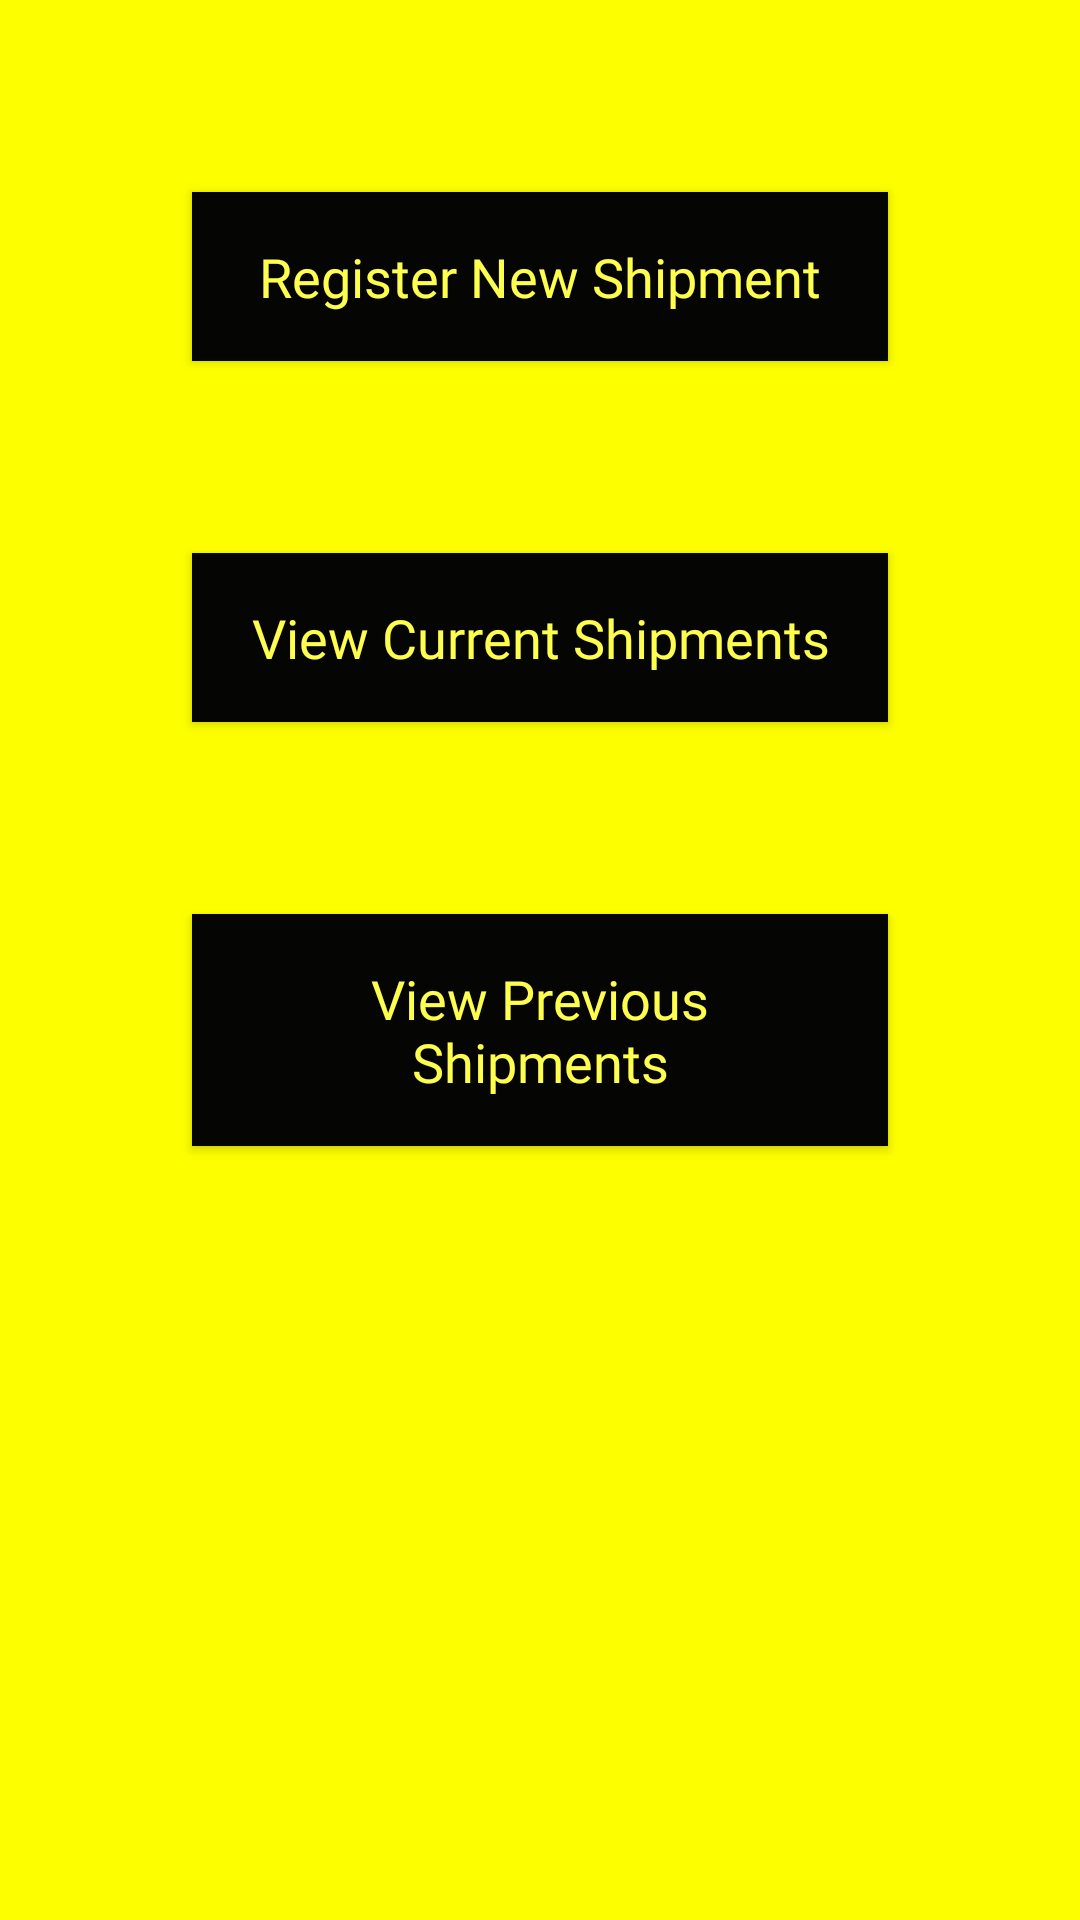

Reconstruct the res/layout file that produces this screen, plus the resources it refers to.
<!-- AndroidManifest.xml: application theme Theme.WeShip -->
<!-- res/layout/activity_company_home.xml -->
<?xml version="1.0" encoding="utf-8"?>
<LinearLayout xmlns:android="http://schemas.android.com/apk/res/android"
    xmlns:tools="http://schemas.android.com/tools"
    android:layout_width="match_parent"
    android:layout_height="match_parent"
    android:padding="32dp"
    android:orientation="vertical"
    tools:context=".company.CompanyHomeActivity">

    <androidx.appcompat.widget.AppCompatButton
        android:id="@+id/register_shipment_btn"
        style="@style/BtnStyle"
        android:layout_width="match_parent"
        android:layout_height="wrap_content"
        android:layout_marginBottom="32dp"
        android:text="Register New Shipment"/>

    <androidx.appcompat.widget.AppCompatButton
        android:id="@+id/view_current_shipment_btn"
        style="@style/BtnStyle"
        android:layout_width="match_parent"
        android:layout_height="wrap_content"
        android:layout_marginBottom="32dp"
        android:text="View Current Shipments"/>

    <androidx.appcompat.widget.AppCompatButton
        android:id="@+id/view_previous_shipments_btn"
        style="@style/BtnStyle"
        android:layout_width="match_parent"
        android:layout_height="wrap_content"
        android:layout_marginBottom="32dp"
        android:text="View Previous Shipments"/>

</LinearLayout>
<!-- resources referenced by this layout -->
<resources>
  <style name="BtnStyle">
          <item name="android:background">@color/black</item>
          <item name="android:fontFamily">@font/alfa_slab_one</item>
          <item name="android:padding">16dp</item>
          <item name="android:textAllCaps">false</item>
          <item name="android:textColor">@color/purple_500</item>
          <item name="android:textSize">18sp</item>
          <item name="android:layout_margin">32dp</item>
      </style>
  <style name="Theme.WeShip" parent="Theme.MaterialComponents.DayNight.DarkActionBar">
          <item name="colorPrimary">@color/purple_500</item>
          <item name="colorPrimaryVariant">@color/purple_700</item>
          <item name="colorOnPrimary">@color/white</item>
          <item name="colorSecondary">@color/teal_200</item>
          <item name="colorSecondaryVariant">@color/teal_700</item>
          <item name="colorOnSecondary">@color/black</item>
          <item name="android:statusBarColor" tools:targetApi="l">?attr/colorPrimaryVariant</item>
          <item name="android:windowBackground">@color/bg</item>
          <item name="actionBarTheme">@color/black</item>
      </style>
  <color name="black">#050504</color>
  <color name="purple_500">#fdfe4e</color>
  <color name="purple_700">#d7d842</color>
  <color name="white">#FFFFFFFF</color>
  <color name="teal_200">#050504</color>
  <color name="teal_700">#FF018786</color>
  <color name="bg">#fdff00</color>
</resources>
